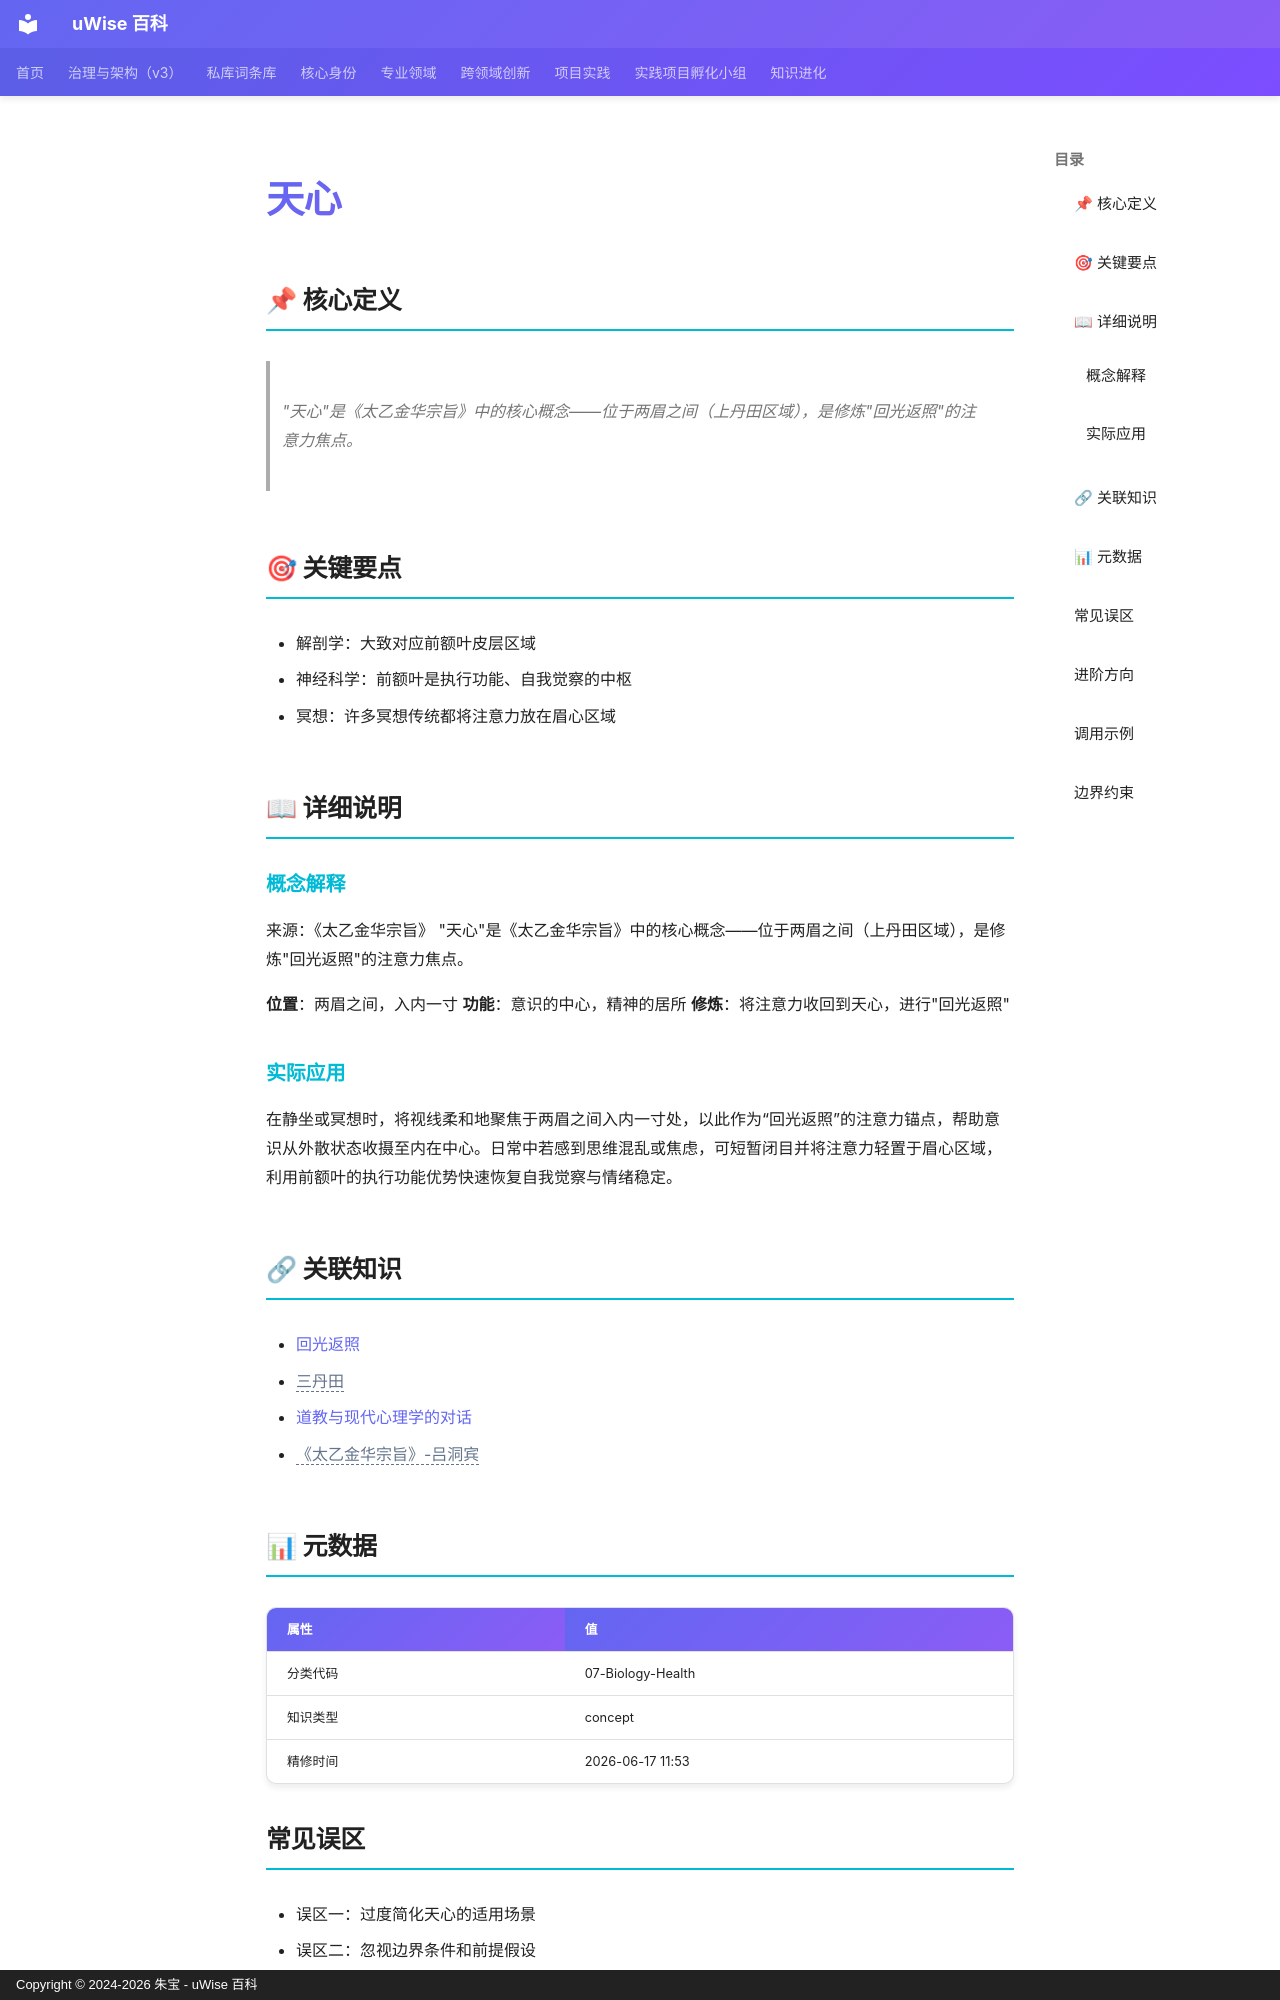

repository: zhubao315/uWise · page: vault-encyclopedia/md-3e6686af/index.html · generator: mkdocs · copyright: Copyright © 2024-2026 朱宝 - uWise 百科

---
title: "天心"
description: "\"天心\"是《太乙金华宗旨》中的核心概念——位于两眉之间（上丹田区域），是修炼\"回光返照\"的注意力焦点。"
---

# 天心

## 📌 核心定义

> "天心"是《太乙金华宗旨》中的核心概念——位于两眉之间（上丹田区域），是修炼"回光返照"的注意力焦点。

## 🎯 关键要点

- 解剖学：大致对应前额叶皮层区域
- 神经科学：前额叶是执行功能、自我觉察的中枢
- 冥想：许多冥想传统都将注意力放在眉心区域

## 📖 详细说明

### 概念解释
来源：《太乙金华宗旨》
"天心"是《太乙金华宗旨》中的核心概念——位于两眉之间（上丹田区域），是修炼"回光返照"的注意力焦点。

**位置**：两眉之间，入内一寸
**功能**：意识的中心，精神的居所
**修炼**：将注意力收回到天心，进行"回光返照"


### 实际应用

在静坐或冥想时，将视线柔和地聚焦于两眉之间入内一寸处，以此作为“回光返照”的注意力锚点，帮助意识从外散状态收摄至内在中心。日常中若感到思维混乱或焦虑，可短暂闭目并将注意力轻置于眉心区域，利用前额叶的执行功能优势快速恢复自我觉察与情绪稳定。

## 🔗 关联知识

- [回光返照](../md-f6d75ea4/)
- <span class="uw-unresolved" data-target="三丹田" title="未解析的双链目标：三丹田">三丹田</span>
- [道教与现代心理学的对话](../md-30390061/)
- <span class="uw-unresolved" data-target="《太乙金华宗旨》-吕洞宾" title="未解析的双链目标：《太乙金华宗旨》-吕洞宾">《太乙金华宗旨》-吕洞宾</span>

## 📊 元数据

| 属性 | 值 |
|------|-----|
| 分类代码 | 07-Biology-Health |
| 知识类型 | concept |
| 精修时间 | 2026-06-17 11:53 |

## 常见误区

- 误区一：过度简化天心的适用场景
- 误区二：忽视边界条件和前提假设
- 误区三：缺乏持续迭代和反馈机制
